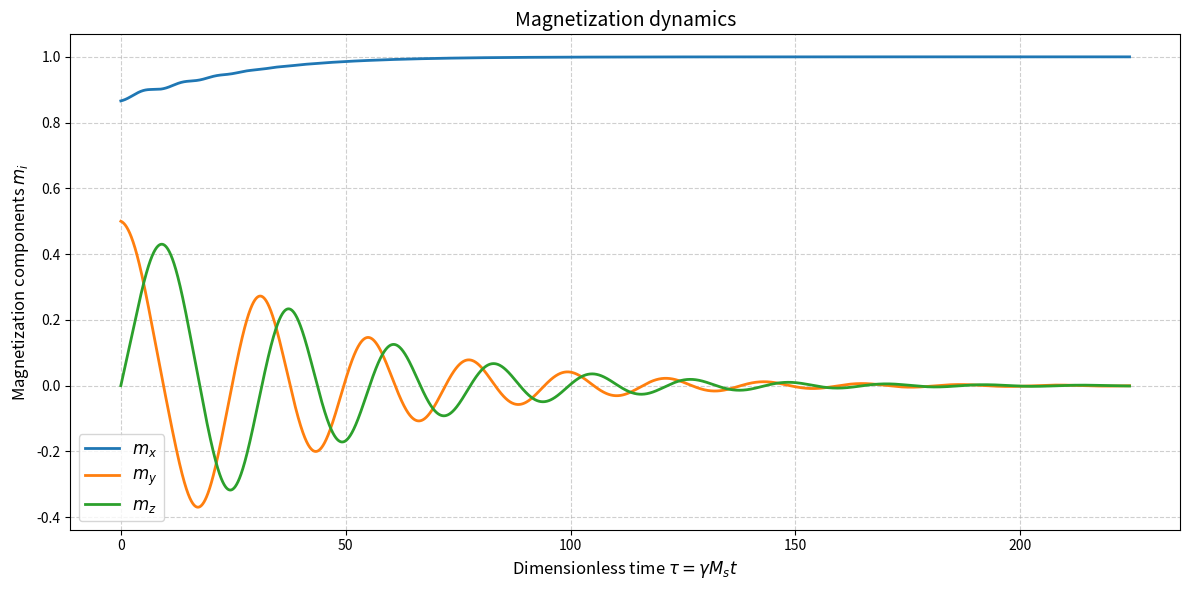

Python code for this plot:
import numpy as np
import matplotlib.pyplot as plt
from typing import List, Tuple


class LLGSolver:
    """
    Class for solving the Landau-Lifshitz-Gilbert (LLG) equation.

    Uses normalized quantities:
    - tau = gamma * M_s * t  (dimensionless time)
    - m = M / M_s            (dimensionless magnetization, norm(m)= 1)
    """

    def __init__(self, gamma: float = 1.76e7, alpha: float = 0.1,
                 Ms: float = 1707, K1: float = 4.2e5, K2: float = 1.5e5):
        """
        Initialize model parameters.

        Parameters:
        ----------
        gamma : float
            Gyromagnetic ratio [rad/(s·G)]
        alpha : float
            Dimensionless damping constant
        Ms : float
            Saturation magnetization [emu/cc]
        K1, K2 : float
            Cubic anisotropy constant for Fe [erg/cc]
        """
        self.gamma = gamma
        self.alpha = alpha
        self.Ms = Ms
        self.K1 = K1
        self.K2 = K2
        self.Ms_sq = Ms * Ms  # Precomputed value for optimization

    def compute_effective_field(self, m: np.ndarray) -> np.ndarray:
        """
        Compute the dimensionless effective field from cubic anisotropy.
        h_eff = H_eff / Ms

        Parameters:
        ----------
        m : np.ndarray
            Magnetization vector (normalized)

        Returns:
        -----------
        h_eff : np.ndarray
            Effective field vector
        """
        m1, m2, m3 = m
        h_eff = np.zeros(3)
        m1_sq, m2_sq, m3_sq = m1 * m1, m2 * m2, m3 * m3

        h_eff[0] = -2 * m1 * (self.K1 * (m2_sq + m3_sq) + self.K2 * m2_sq * m3_sq) / self.Ms_sq
        h_eff[1] = -2 * m2 * (self.K1 * (m1_sq + m3_sq) + self.K2 * m1_sq * m3_sq) / self.Ms_sq
        h_eff[2] = -2 * m3 * (self.K1 * (m1_sq + m2_sq) + self.K2 * m1_sq * m2_sq) / self.Ms_sq

        return h_eff

    def f(self, m: np.ndarray, h_eff: np.ndarray) -> np.ndarray:
        """
        LLG equation in dimensionless form: dm/dtau = -(m x h) - alpha * (m x (m x h))

        Parameters:
        ----------
        m : np.ndarray
            Magnetization vector
        h_eff : np.ndarray
            Effective field vector

        Returns:
        -----------
        np.ndarray
            Derivative dm/dtau
        """
        m_cross_h = np.cross(m, h_eff)
        return -(m_cross_h + self.alpha * np.cross(m, m_cross_h))

    def rk4_step(self, m: np.ndarray, step: float) -> np.ndarray:
        """
        Integration step using 4th order Runge-Kutta method with projection onto sphere.

        Parameters:
        ----------
        m : np.ndarray
            Current magnetization vector
        step : float
            Dimensionless time step

        Returns:
        -----------
        np.ndarray
            New magnetization vector after integration step
        """
        h_eff = self.compute_effective_field(m)
        k1 = self.f(m, h_eff)

        m2 = (m + 0.5 * step * k1)
        h_eff2 = self.compute_effective_field(m2)
        k2 = self.f(m2, h_eff2)

        m3 = (m + 0.5 * step * k2)
        h_eff3 = self.compute_effective_field(m3)
        k3 = self.f(m3, h_eff3)

        m4 = (m + step * k3)
        h_eff4 = self.compute_effective_field(m4)
        k4 = self.f(m4, h_eff4)

        m_new = m + (step / 6.0) * (k1 + 2 * k2 + 2 * k3 + k4)

        # Projection on the unit sphere (euclidian_norm(m) = 1)
        m_new /= np.linalg.norm(m_new)

        return m_new

    def solve(self, m0: np.ndarray, t_max: float, dt: float,
              early_stopping: bool = True, tol: float = 1e-5) -> Tuple[np.ndarray, List[np.ndarray]]:
        """
        Solve the LLG equation for given initial conditions and time parameters.

        Parameters:
        ----------
        m0 : np.ndarray
            Initial magnetization vector (normalized)
        t_max : float
            Maximum time in seconds (solving problem in the interval [0, t_max]
        dt : float
            Integration time step in seconds
        early_stopping : bool
            Flag for early termination when reaching needed accuracy
        tol : float
            Tolerance for determining steady state

        Returns:
        -----------
        Tuple[np.ndarray, List[np.ndarray]]
            Tuple of time points array and list of magnetization vectors
        """
        # Convert to dimensionless form
        tau_max = self.gamma * self.Ms * t_max
        dtau = self.gamma * self.Ms * dt

        m = m0.copy()
        tau_points = []
        m_points = []
        tau = 0.0
        m_prev = m.copy()

        while tau <= tau_max:
            tau_points.append(tau)
            m_points.append(m.copy())

            m = self.rk4_step(m, dtau)
            tau += dtau

            if early_stopping and np.linalg.norm(m_prev - m) < tol:  # Do I really need this???
                print("Algorithm stopped at:\nm = ", m, "\ntau = ", tau)
                break

            m_prev = m.copy()

        return np.array(tau_points), m_points

    @staticmethod
    def plot_results(tau_points: np.ndarray, m_points: List[np.ndarray]):
        """
        Visualize the solution: Magnetization-Time graph.

        Parameters:
        ----------
        tau_points : np.ndarray
            Array of dimensionless time points
        m_trajectory : List[np.ndarray]
            List of magnetization vectors
        """

        plt.figure(figsize=(12, 6))
        for i, axis in enumerate(['x', 'y', 'z']):
            plt.plot(tau_points, np.array([m[i] for m in m_points]), label=f'$m_{axis}$', linewidth=2)

        plt.xlabel('Dimensionless time $\\tau = \\gamma M_s t$', fontsize=12)
        plt.ylabel('Magnetization components $m_i$', fontsize=12)
        plt.title('Magnetization dynamics', fontsize=14)
        plt.legend(fontsize=12)
        plt.grid(True, linestyle='--', alpha=0.6)
        plt.tight_layout()
        plt.show()


if __name__ == "__main__":
    # Initialize solver with default parameters
    solver = LLGSolver()

    # Initial position of the magnetization vector
    theta = np.deg2rad(30)
    m0 = np.array([np.cos(theta), np.sin(theta), 0])  # normalized

    # Time parameters
    t_max = 1e-8  # Maximum time in seconds
    dt = 1e-12  # Time step in seconds

    # Solve the equation
    tau_points, m_trajectory = solver.solve(m0, t_max, dt)

    # Visualize results
    LLGSolver.plot_results(tau_points, m_trajectory)
